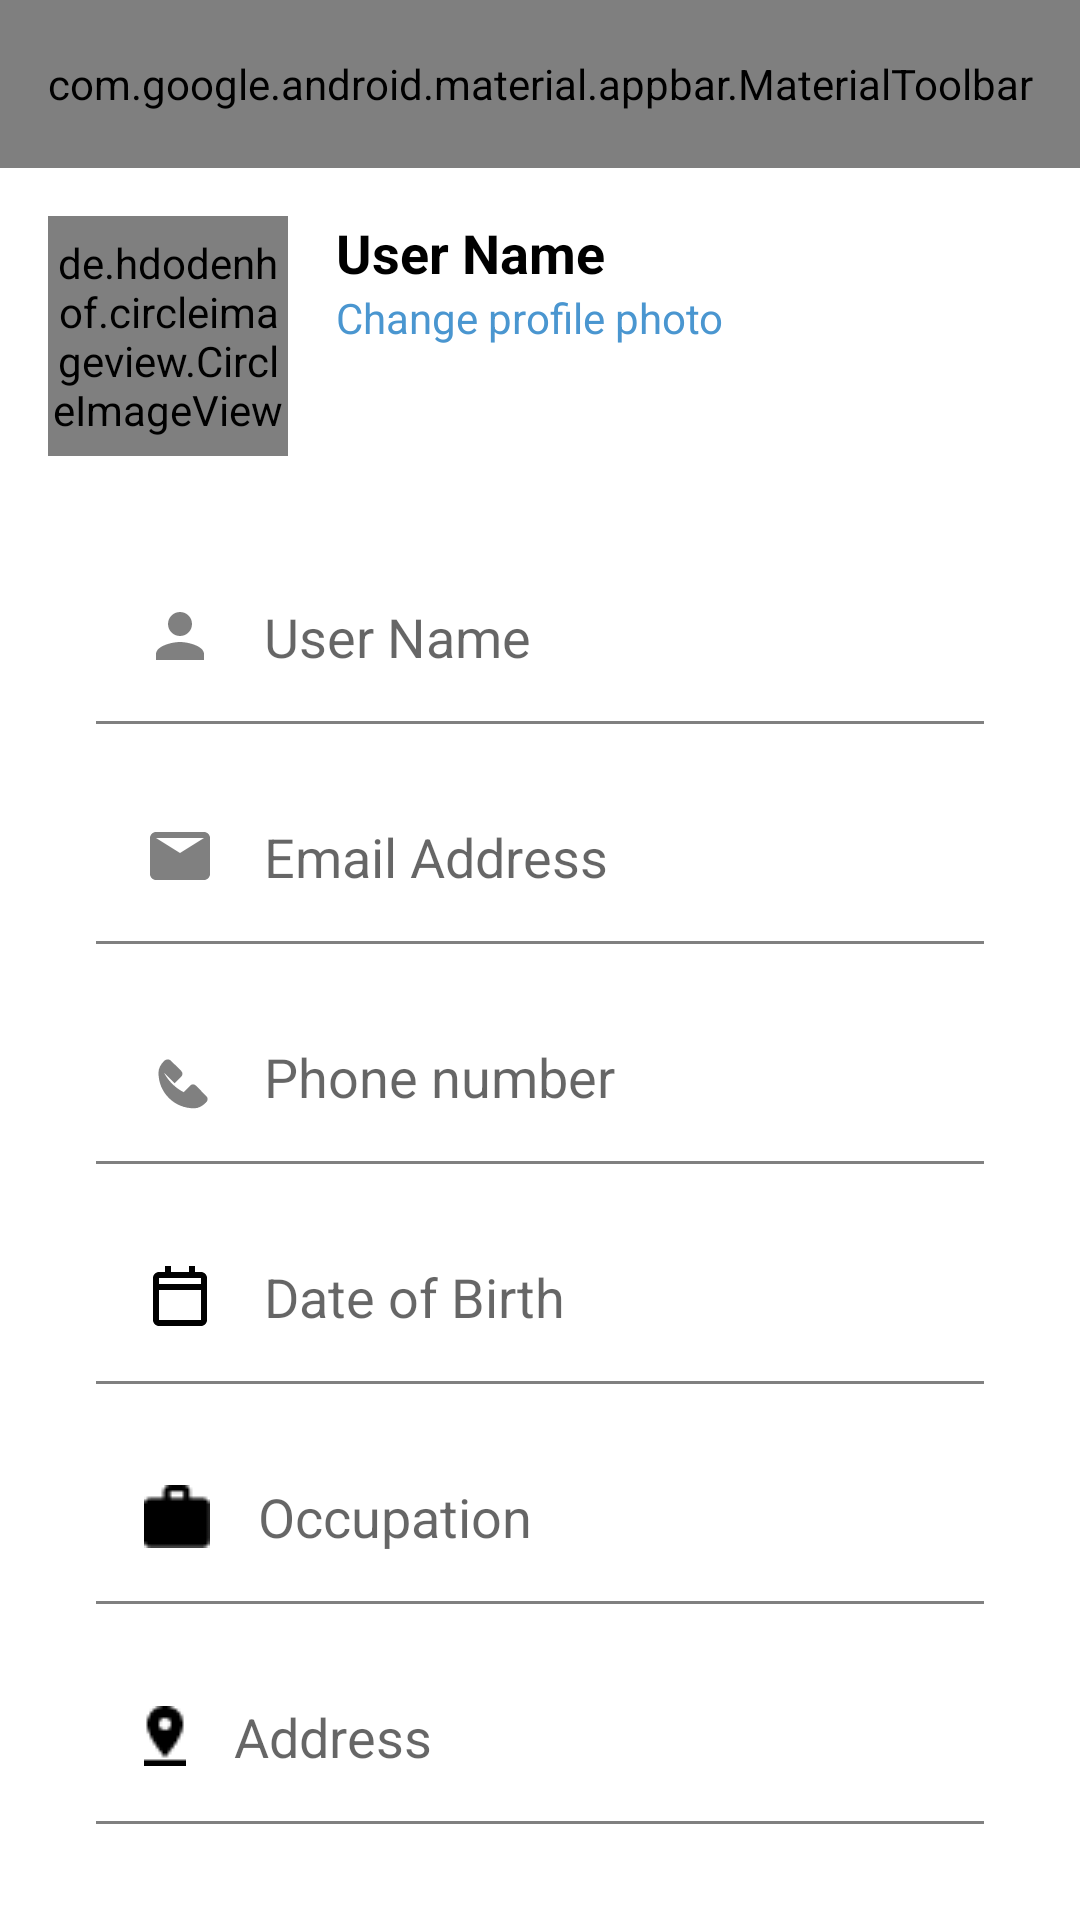

Produce the Android XML layout that renders to this screen, including the resource entries it uses.
<!-- AndroidManifest.xml: application theme Theme.Broach -->
<!-- res/layout/activity_edit_profile.xml -->
<?xml version="1.0" encoding="utf-8"?>
<LinearLayout xmlns:android="http://schemas.android.com/apk/res/android"
    xmlns:app="http://schemas.android.com/apk/res-auto"
    xmlns:tools="http://schemas.android.com/tools"
    android:layout_width="match_parent"
    android:layout_height="match_parent"
    android:orientation="vertical"
    android:background="@android:color/white"
    tools:context=".features.profile.ui.EditProfileActivity">

    <com.google.android.material.appbar.AppBarLayout
        android:layout_width="match_parent"
        android:layout_height="wrap_content"
        android:backgroundTint="@color/white">

        <com.google.android.material.appbar.MaterialToolbar
            android:id="@+id/toolbar"
            android:layout_width="match_parent"
            android:layout_height="?attr/actionBarSize"
            app:navigationIcon="@drawable/ic_arrow_back"
            app:title="Edit Profile"
            app:menu="@menu/edit_profile_menu" />

    </com.google.android.material.appbar.AppBarLayout>

    <androidx.constraintlayout.widget.ConstraintLayout
        android:layout_width="match_parent"
        android:layout_height="wrap_content"
        android:padding="16dp">

        <de.hdodenhof.circleimageview.CircleImageView
            android:id="@+id/iv_profile_image"
            android:layout_width="80dp"
            android:layout_height="80dp"
            android:src="@drawable/ic_person"
            app:layout_constraintStart_toStartOf="parent"
            app:layout_constraintTop_toTopOf="parent" />

        <TextView
            android:id="@+id/tv_user_name"
            android:layout_width="wrap_content"
            android:layout_height="wrap_content"
            android:layout_marginStart="16dp"
            android:text="@string/user_name"
            android:textColor="@android:color/black"
            android:textSize="18sp"
            android:textStyle="bold"
            app:layout_constraintStart_toEndOf="@id/iv_profile_image"
            app:layout_constraintTop_toTopOf="@id/iv_profile_image" />

        <TextView
            android:id="@+id/tv_change_photo"
            android:layout_width="wrap_content"
            android:layout_height="wrap_content"
            android:text="@string/change_profile_photo"
            android:textColor="@color/primary_color2"
            app:layout_constraintStart_toStartOf="@id/tv_user_name"
            app:layout_constraintTop_toBottomOf="@id/tv_user_name" />

    </androidx.constraintlayout.widget.ConstraintLayout>

    
    <EditText
        android:id="@+id/et_full_name"
        style="@style/EditProfileField"
        android:hint="@string/user_name"
        app:drawableStartCompat="@drawable/ic_person" />
    <View style="@style/Divider"/>

    <EditText
        android:id="@+id/et_email"
        style="@style/EditProfileField"
        android:hint="@string/email_address"
        app:drawableStartCompat="@drawable/ic_email" />
    <View style="@style/Divider"/>

    <EditText
        android:id="@+id/et_phone"
        style="@style/EditProfileField"
        android:hint="@string/phone_number"
        app:drawableStartCompat="@drawable/ic_phone" />
    <View style="@style/Divider"/>

    <EditText
        android:id="@+id/et_dob"
        style="@style/EditProfileField"
        android:hint="@string/date_of_birth"
        app:drawableStartCompat="@drawable/ic_calender" />
    <View style="@style/Divider"/>

    <EditText
        android:id="@+id/et_occupation"
        style="@style/EditProfileField"
        android:hint="@string/occupation"
        app:drawableStartCompat="@drawable/ic_work" />

    <View style="@style/Divider"/>

    <EditText
        android:id="@+id/et_location"
        style="@style/EditProfileField"
        android:hint="@string/location"
        app:drawableStartCompat="@drawable/ic_location" />
    <View style="@style/Divider"/>

</LinearLayout>
<!-- resources referenced by this layout -->
<resources>
  <color name="primary_color2">#4A96D0</color>
  <color name="white">#FFFFFFFF</color>
  <!-- drawable ic_arrow_back: png bitmap (drawable, 272 bytes) -->
  <!-- drawable ic_calender (drawable) -->
  <?xml version="1.0" encoding="utf-8"?>
  <vector xmlns:android="http://schemas.android.com/apk/res/android"
      android:width="24dp"
      android:height="24dp"
      android:viewportWidth="24"
      android:viewportHeight="24">
      <path
          android:fillColor="@android:color/black"
          android:pathData="M19,4h-2V2h-2v2H9V2H7v2H5C3.89,4 3,4.9 3,6v14c0,1.1 0.9,2 2,2h14c1.1,0 2,-0.9 2,-2V6C21,4.9 20.1,4 19,4zM19,20H5V10h14V20zM19,8H5V6h14V8z" />
  </vector>
  <!-- drawable ic_email (drawable) -->
  <?xml version="1.0" encoding="utf-8"?>
  <vector xmlns:android="http://schemas.android.com/apk/res/android"
      android:width="24dp"
      android:height="24dp"
      android:viewportWidth="24"
      android:viewportHeight="24">
      <path
          android:fillColor="@color/gray"
          android:pathData="M20,4H4c-1.1,0 -2,0.9 -2,2v12c0,1.1 0.9,2 2,2h16c1.1,0 2,-0.9 2,-2V6c0,-1.1 -0.9,-2 -2,-2zM20,6l-8,5 -8,-5H20z" />
  </vector>
  <!-- drawable ic_location: png bitmap (drawable, 285 bytes) -->
  <!-- drawable ic_person (drawable) -->
  <?xml version="1.0" encoding="utf-8"?>
  <vector xmlns:android="http://schemas.android.com/apk/res/android"
      android:width="24dp"
      android:height="24dp"
      android:viewportWidth="24"
      android:viewportHeight="24">
      <path
          android:fillColor="@color/gray"
          android:pathData="M12,12c2.21,0 4,-1.79 4,-4s-1.79,-4 -4,-4 -4,1.79 -4,4 1.79,4 4,4zM12,14c-2.67,0 -8,1.34 -8,4v2h16v-2c0,-2.66 -5.33,-4 -8,-4z" />
  </vector>
  <!-- drawable ic_phone (drawable) -->
  <?xml version="1.0" encoding="utf-8"?>
  <vector xmlns:android="http://schemas.android.com/apk/res/android"
      android:width="24dp"
      android:height="24dp"
      android:viewportWidth="24"
      android:viewportHeight="24">
      <path
          android:fillColor="@color/gray"
          android:pathData="M6.62,10.79c1.44,2.83 3.76,5.15 6.59,6.59l2.2,-2.2c0.27,-0.27 0.6,-0.4 0.93,-0.4 0.33,0 0.67,0.13 0.93,0.4l3.52,3.53c0.61,0.61 0.54,1.58 -0.17,2.18 -1.18,1.18 -2.48,1.88 -3.89,1.88 -3.12,0 -6.11,-1.1 -8.45,-3.45 -2.35,-2.35 -3.45,-5.33 -3.45,-8.45 0,-1.41 0.7,-2.71 1.88,-3.89 0.6,-0.61 1.57,-0.68 2.18,-0.17l3.53,3.52c0.27,0.27 0.4,0.6 0.4,0.93 0,0.33 -0.13,0.66 -0.4,0.93l-2.2,2.2z" />
  </vector>
  <!-- drawable ic_work: png bitmap (drawable, 253 bytes) -->
  <string name="change_profile_photo">Change profile photo</string>
  <string name="date_of_birth">Date of Birth</string>
  <string name="email_address">Email Address</string>
  <string name="location">Address</string>
  <string name="occupation">Occupation</string>
  <string name="phone_number">Phone number</string>
  <string name="user_name">User Name</string>
  <style name="Divider">
          <item name="android:layout_width">match_parent</item>
          <item name="android:layout_height">1dp</item>
          <item name="android:background">@color/gray</item>
          <item name="android:layout_marginStart">32dp</item>
          <item name="android:layout_marginEnd">32dp</item>
      </style>
  <style name="EditProfileField">
          <item name="android:layout_width">match_parent</item>
          <item name="android:layout_height">wrap_content</item>
          <item name="android:layout_marginStart">32dp</item>
          <item name="android:layout_marginEnd">32dp</item>
          <item name="android:layout_marginTop">16dp</item>
          <item name="android:background">@android:color/transparent</item>
          <item name="android:drawablePadding">16dp</item>
          <item name="android:padding">16dp</item>
      </style>
  <style name="Theme.Broach" parent="Theme.MaterialComponents.Light.NoActionBar">
      </style>
  <color name="gray">#808080</color>
</resources>
